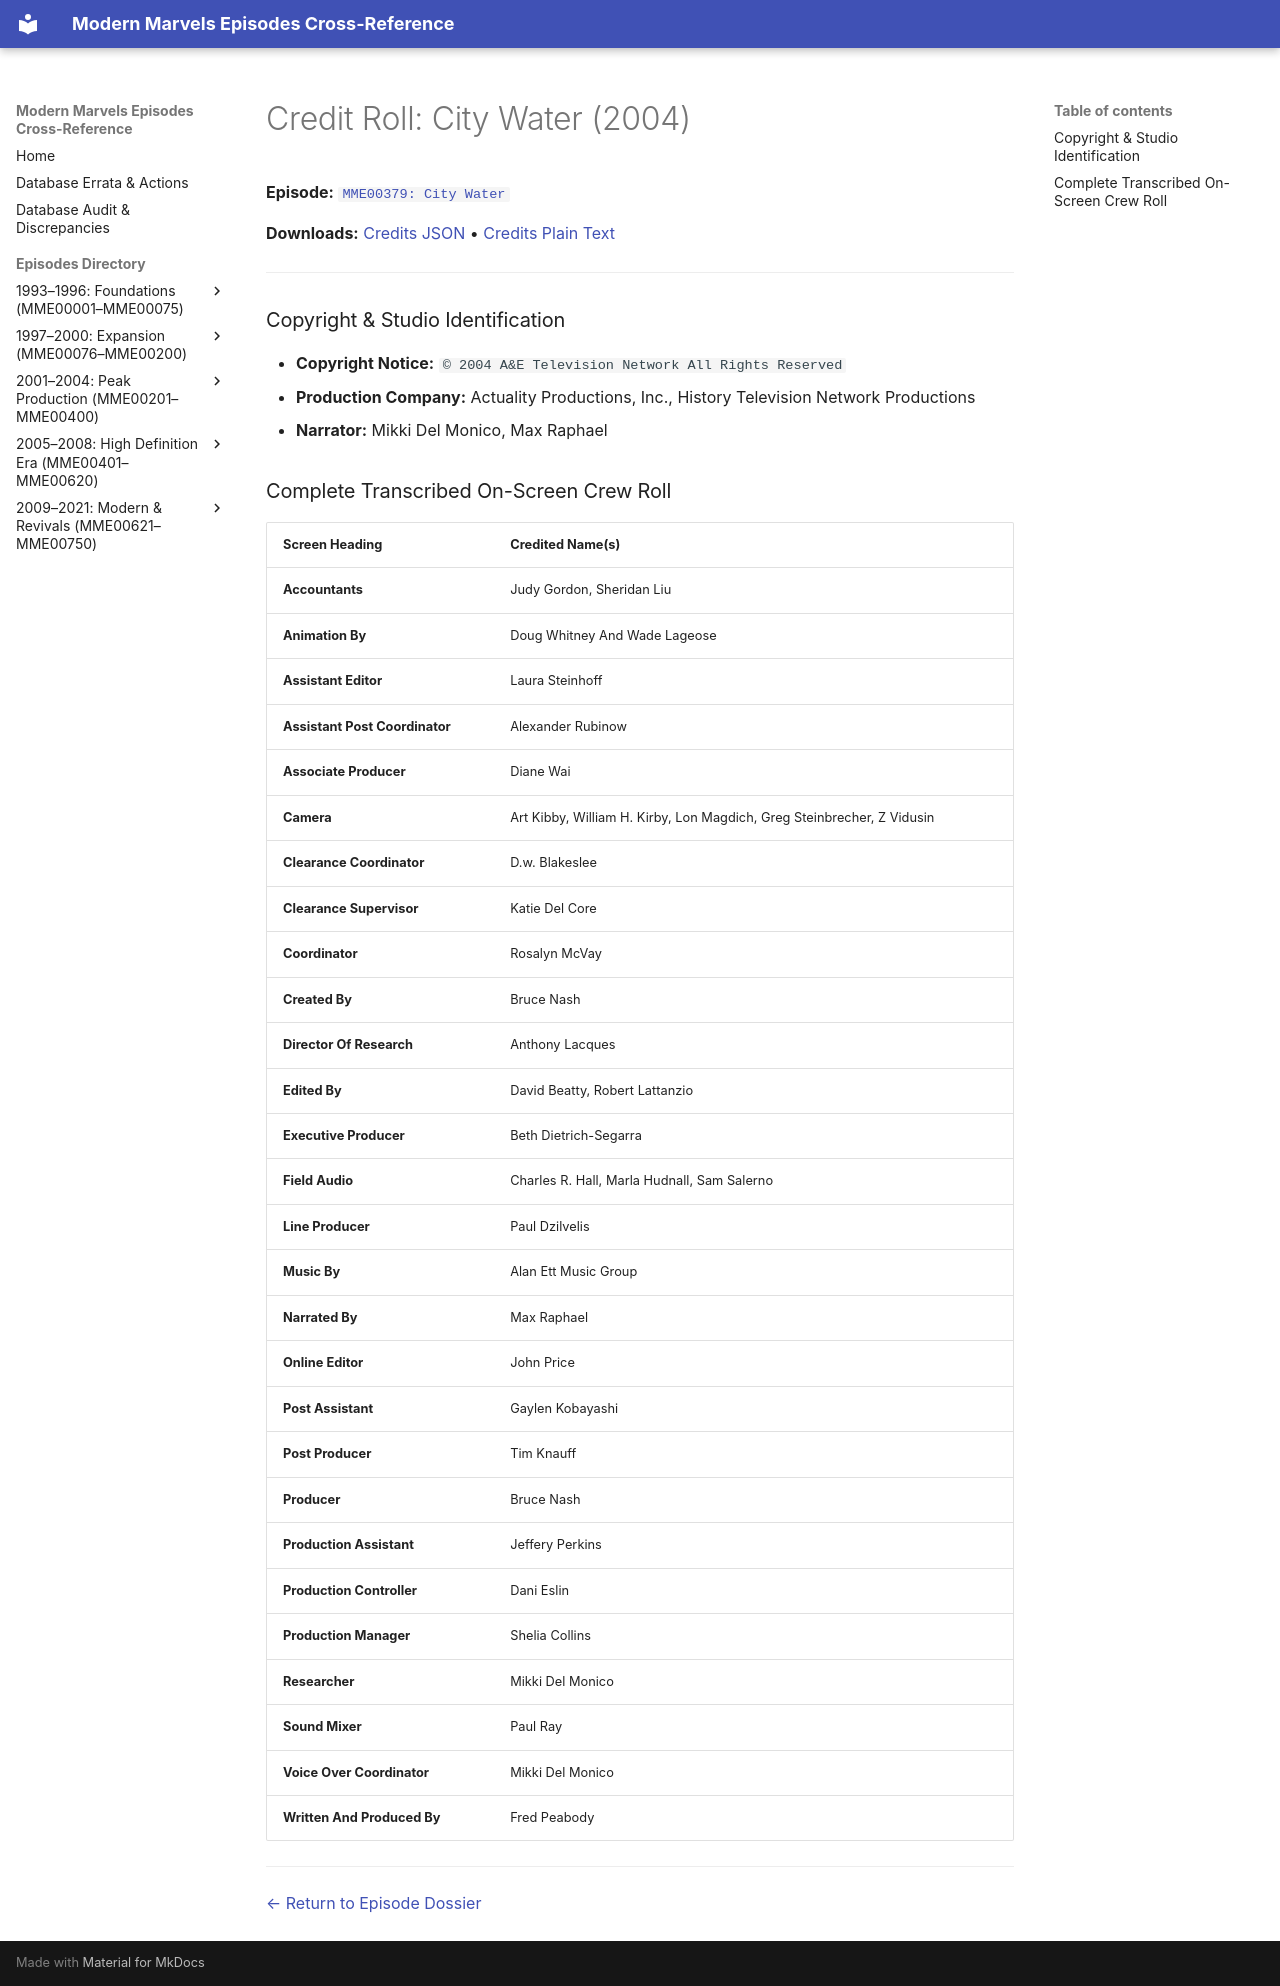

repository: ModernMarvelsFan/ModernMarvels · page: credits/MME00379-credits/index.html · generator: mkdocs

# Credit Roll: City Water (2004)
**Episode:** [`MME00379: City Water`](../episodes/MME00379.md)

**Downloads:** [Credits JSON](json/MME00379-credits.json) • [Credits Plain Text](txt/MME00379-credits.txt)

---

### Copyright & Studio Identification
* **Copyright Notice:** `© 2004 A&E Television Network All Rights Reserved`
* **Production Company:** Actuality Productions, Inc., History Television Network Productions
* **Narrator:** Mikki Del Monico, Max Raphael

### Complete Transcribed On-Screen Crew Roll

| Screen Heading | Credited Name(s) |
| :--- | :--- |
| **Accountants** | Judy Gordon, Sheridan Liu |
| **Animation By** | Doug Whitney And Wade Lageose |
| **Assistant Editor** | Laura Steinhoff |
| **Assistant Post Coordinator** | Alexander Rubinow |
| **Associate Producer** | Diane Wai |
| **Camera** | Art Kibby, William H. Kirby, Lon Magdich, Greg Steinbrecher, Z Vidusin |
| **Clearance Coordinator** | D.w. Blakeslee |
| **Clearance Supervisor** | Katie Del Core |
| **Coordinator** | Rosalyn McVay |
| **Created By** | Bruce Nash |
| **Director Of Research** | Anthony Lacques |
| **Edited By** | David Beatty, Robert Lattanzio |
| **Executive Producer** | Beth Dietrich-Segarra |
| **Field Audio** | Charles R. Hall, Marla Hudnall, Sam Salerno |
| **Line Producer** | Paul Dzilvelis |
| **Music By** | Alan Ett Music Group |
| **Narrated By** | Max Raphael |
| **Online Editor** | John Price |
| **Post Assistant** | Gaylen Kobayashi |
| **Post Producer** | Tim Knauff |
| **Producer** | Bruce Nash |
| **Production Assistant** | Jeffery Perkins |
| **Production Controller** | Dani Eslin |
| **Production Manager** | Shelia Collins |
| **Researcher** | Mikki Del Monico |
| **Sound Mixer** | Paul Ray |
| **Voice Over Coordinator** | Mikki Del Monico |
| **Written And Produced By** | Fred Peabody |

---
[← Return to Episode Dossier](../episodes/MME00379.md)
